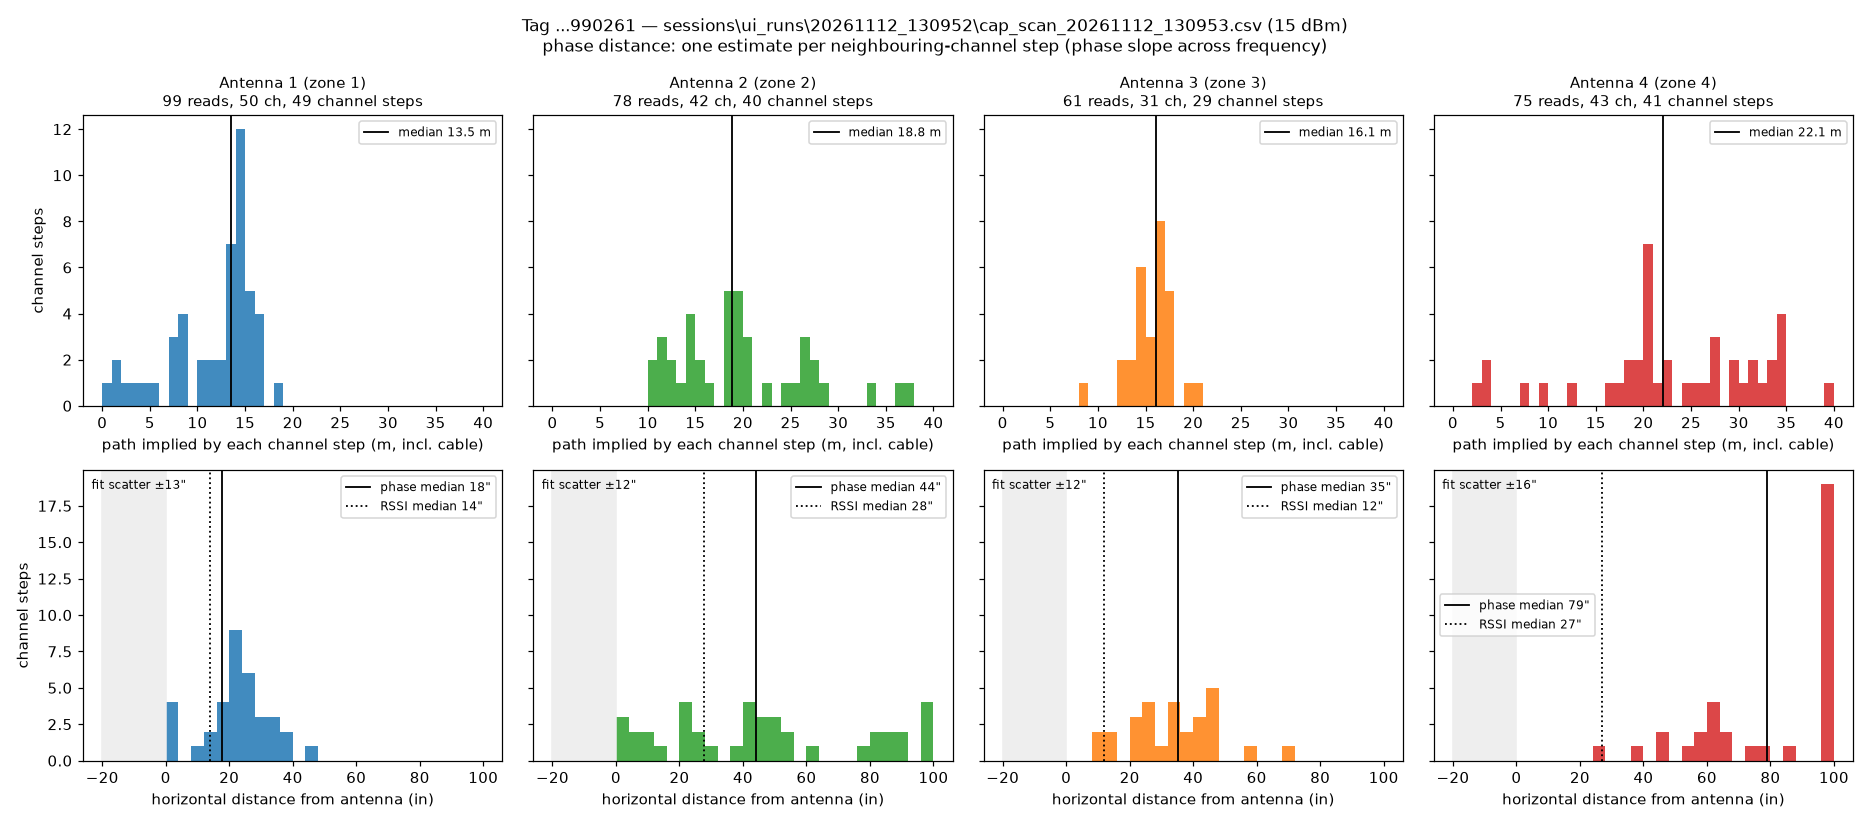

The file beside this chart, header and first rows:
antenna, reads, channels, steps, slope_median, slope_iqr, raw_path_median_m, dist_median_in, dist_p10_in, dist_p90_in
1, 99, 50, 49, -32.3, 13.9, 13.47, 17.7, -20.0, 32.9
2, 78, 42, 40, -45.2, 24.9, 18.81, 44.1, 5.1, 91.0
3, 61, 31, 29, -38.7, 6.0, 16.1, 35.2, 13.5, 47.2
4, 75, 43, 41, -53.1, 25.7, 22.1, 78.8, -20.0, 100.0
